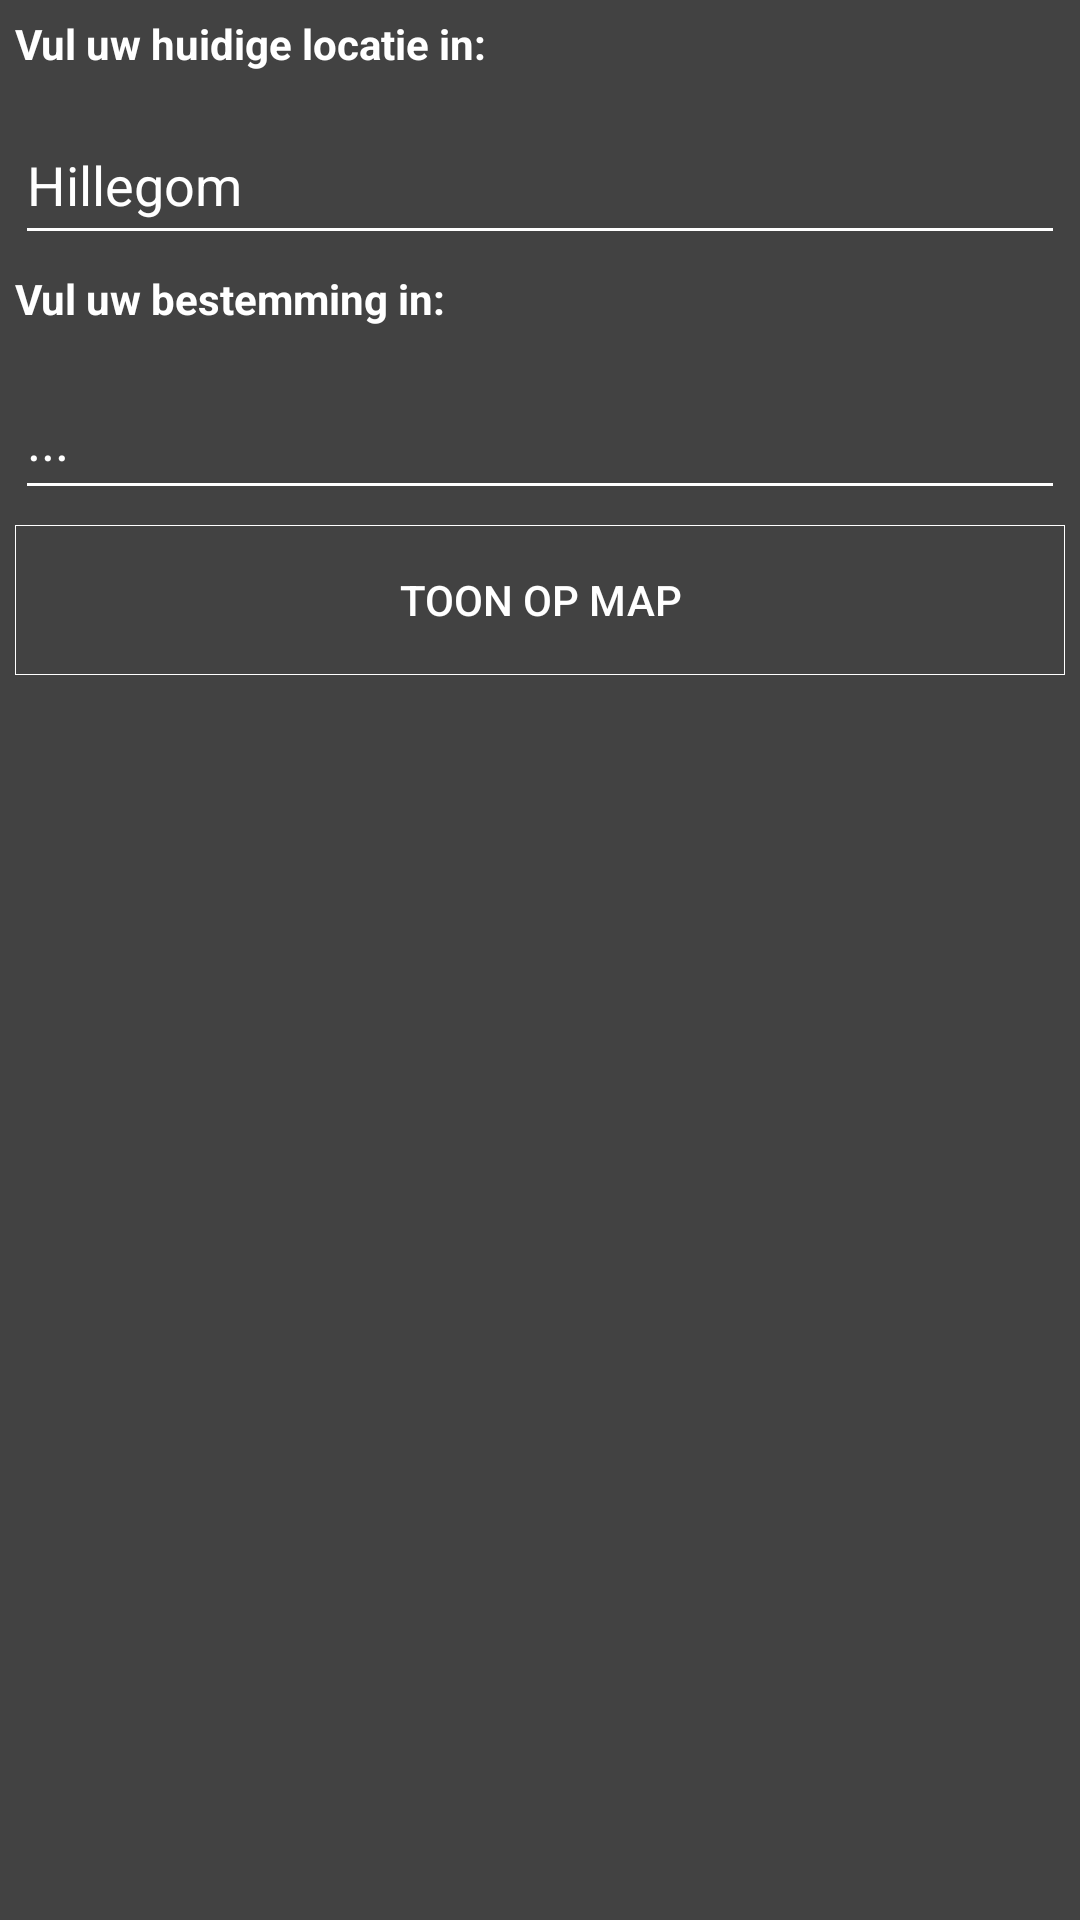

Android layout source for this screen:
<!-- AndroidManifest.xml: application theme AppTheme -->
<!-- res/layout/popup_route.xml -->
<?xml version="1.0" encoding="utf-8"?>
<LinearLayout xmlns:android="http://schemas.android.com/apk/res/android"
    android:layout_width="300dp"
    android:layout_height="225dp"
    android:layout_gravity="center"
    android:background="@color/cardview_dark_background"
    android:orientation="vertical"
    android:padding="5dp">

    <TextView
        android:id="@+id/titleCurrentLocation"
        android:layout_width="match_parent"
        android:layout_height="30dp"
        android:text="Vul uw huidige locatie in:"
        android:textColor="#fff"
        android:textStyle="bold" />

    <EditText
        android:id="@+id/currentLocation"
        android:layout_width="match_parent"
        android:layout_height="50dp"
        android:hint="Hillegom"
        android:textColor="#fff"
        android:textColorHint="#fff"
        android:backgroundTint="#fff"
        android:layout_marginBottom="5dp"/>

    <TextView
        android:id="@+id/titleDestination"
        android:layout_width="match_parent"
        android:layout_height="30dp"
        android:text="Vul uw bestemming in:"
        android:textColor="#fff"
        android:textStyle="bold" />

    <EditText
        android:id="@+id/destination"
        android:layout_width="match_parent"
        android:layout_height="50dp"
        android:hint="..."
        android:textColor="#fff"
        android:textColorHint="#fff"
        android:backgroundTint="#fff"
        android:layout_marginBottom="5dp"/>

    <Button
        android:id="@+id/showOnMap"
        android:layout_width="match_parent"
        android:layout_height="50dp"
        android:background="@drawable/button_border"
        android:text="Toon op map"
        android:textColor="#fff" />

</LinearLayout>
<!-- resources referenced by this layout -->
<resources>
  <!-- drawable button_border (drawable) -->
  <?xml version="1.0" encoding="utf-8"?>
  <shape xmlns:android="http://schemas.android.com/apk/res/android"
      android:shape="rectangle" >
  
      <stroke
          android:width="1px"
          android:color="#fff" />
  
  </shape>
  <style name="AppTheme" parent="Theme.AppCompat.Light.DarkActionBar">
  
          <item name="colorPrimary">@color/colorPrimary</item>
          <item name="colorPrimaryDark">@color/colorPrimaryDark</item>
          <item name="colorAccent">@color/colorAccent</item>
      </style>
  <!-- not gathered from this repository: default colours our renderer supplied (Android Studio template values) -->
  <color name="colorPrimary">#FF6200EE</color>
  <color name="colorPrimaryDark">#FF3700B3</color>
  <color name="colorAccent">#FF03DAC5</color>
</resources>
